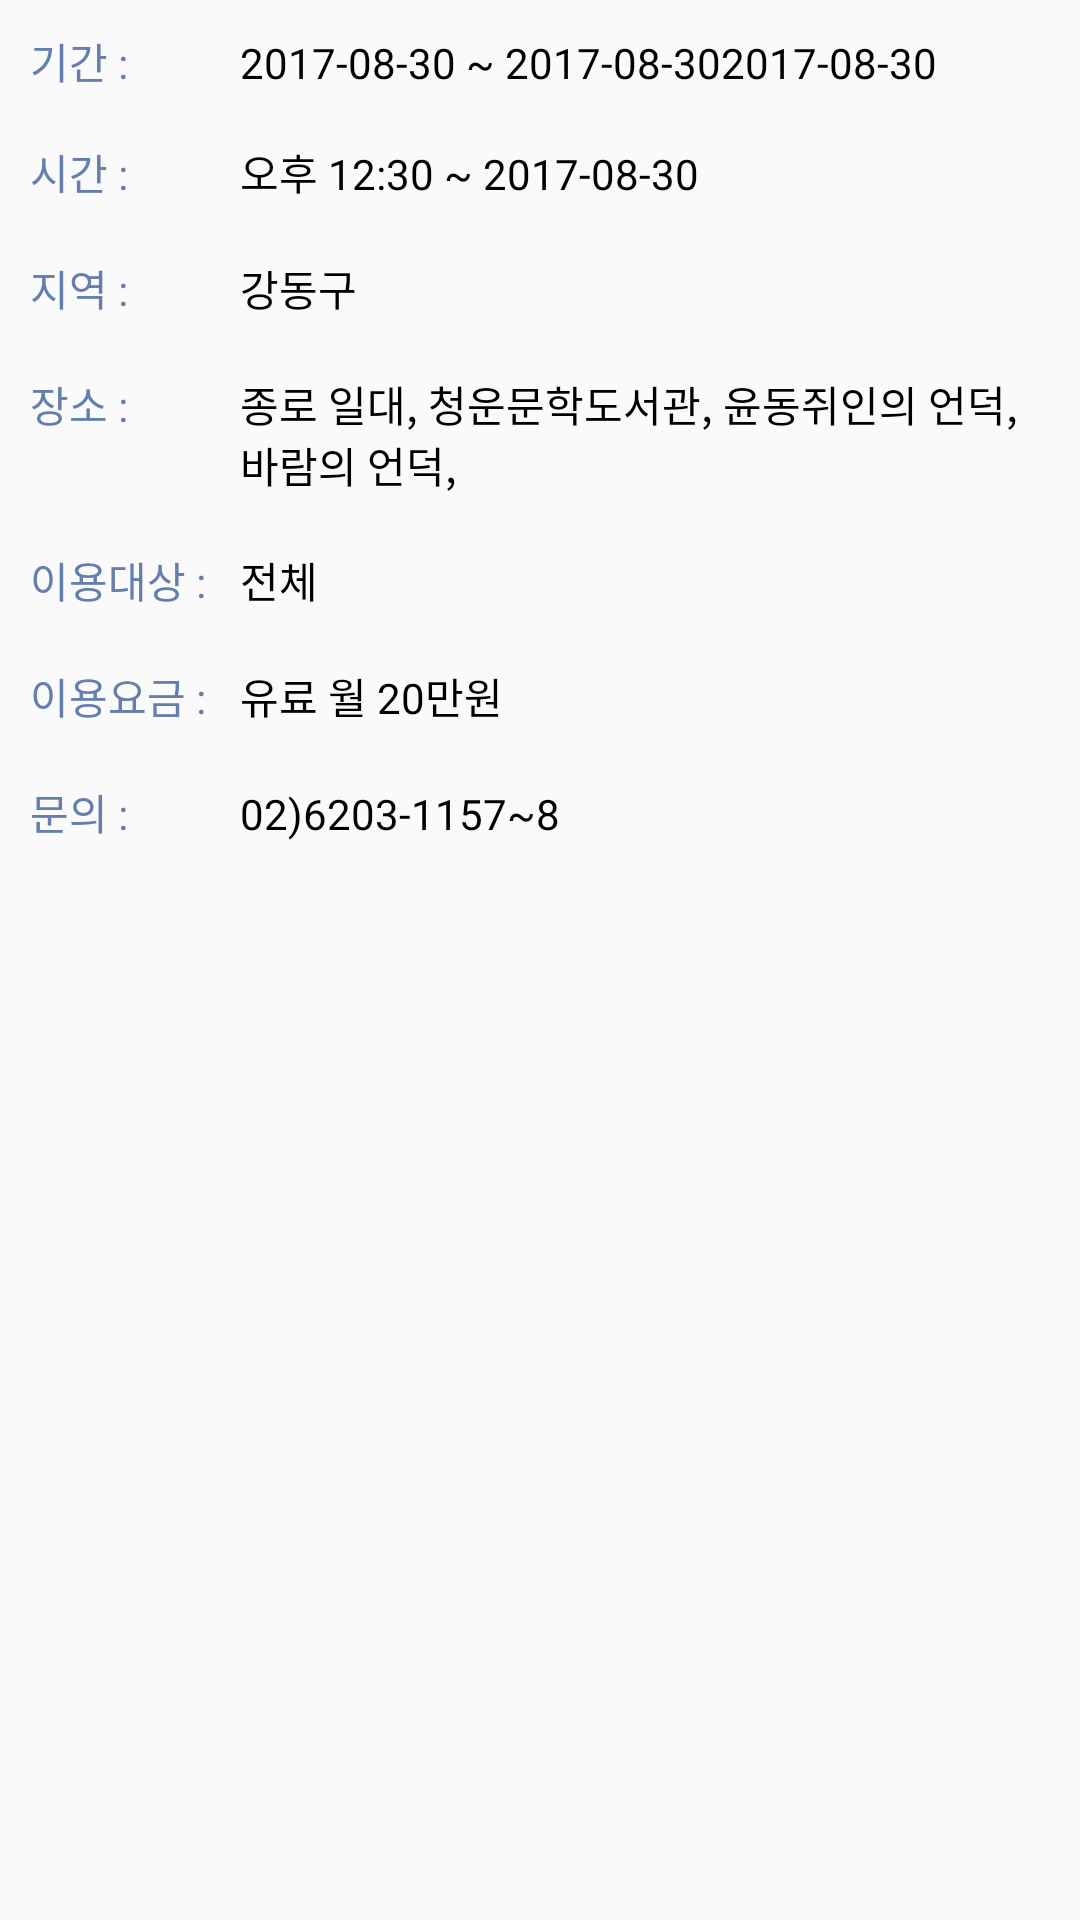

This screen was rendered from an Android layout file. Write that file and the resources it references.
<!-- AndroidManifest.xml: activity theme AppTheme -->
<!-- res/layout/fragment_detail_event.xml -->
<LinearLayout xmlns:android="http://schemas.android.com/apk/res/android"
    android:layout_width="match_parent"
    android:layout_height="match_parent"
    android:orientation="vertical"
    android:padding="10dp">
    
    <LinearLayout
        android:layout_width="match_parent"
        android:layout_height="wrap_content"
        android:layout_marginBottom="10dp"
        android:orientation="horizontal">

        <TextView
            android:layout_width="70dp"
            android:layout_height="wrap_content"
            android:text="기간 : "
            android:textColor="@color/detailText" />

        <TextView
            android:id="@+id/period"
            android:layout_width="0dp"
            android:layout_height="wrap_content"
            android:layout_marginBottom="8dp"
            android:layout_weight="1"
            android:text="2017-08-30 ~ 2017-08-302017-08-30"
            android:textColor="#000000"
            android:textSize="14dp" />
    </LinearLayout>

    
    <LinearLayout
        android:layout_width="match_parent"
        android:layout_height="wrap_content"
        android:layout_marginBottom="10dp"
        android:orientation="horizontal">

        <TextView
            android:layout_width="70dp"
            android:layout_height="wrap_content"
            android:text="시간 : "
            android:textColor="@color/detailText" />

        <TextView
            android:id="@+id/time"
            android:layout_width="0dp"
            android:layout_height="wrap_content"
            android:layout_marginBottom="8dp"
            android:layout_weight="1"
            android:text="오후 12:30 ~ 2017-08-30"
            android:textColor="#000000"
            android:textSize="14dp" />
    </LinearLayout>
    
    <LinearLayout
        android:layout_width="match_parent"
        android:layout_height="wrap_content"
        android:layout_marginBottom="10dp"
        android:orientation="horizontal">

        <TextView
            android:layout_width="70dp"
            android:layout_height="wrap_content"
            android:text="지역 : "
            android:textColor="@color/detailText" />

        <TextView
            android:id="@+id/region"
            android:layout_width="0dp"
            android:layout_height="wrap_content"
            android:layout_marginBottom="8dp"
            android:layout_weight="1"
            android:text="강동구"
            android:textColor="#000000"
            android:textSize="14dp" />
    </LinearLayout>

    
    <LinearLayout
        android:layout_width="match_parent"
        android:layout_height="wrap_content"
        android:layout_marginBottom="10dp"
        android:orientation="horizontal">

        <TextView
            android:layout_width="70dp"
            android:layout_height="wrap_content"
            android:text="장소 : "
            android:textColor="@color/detailText" />

        <TextView
            android:id="@+id/place"
            android:layout_width="0dp"
            android:layout_height="wrap_content"
            android:layout_marginBottom="8dp"
            android:layout_weight="1"
            android:text="종로 일대, 청운문학도서관, 윤동쥐인의 언덕, 바람의 언덕, "
            android:textColor="#000000"
            android:textSize="14dp" />
    </LinearLayout>

    
    <LinearLayout
        android:layout_width="match_parent"
        android:layout_height="wrap_content"
        android:layout_marginBottom="10dp"
        android:orientation="horizontal">

        <TextView
            android:layout_width="70dp"
            android:layout_height="wrap_content"
            android:text="이용대상 : "
            android:textColor="@color/detailText" />

        <TextView
            android:id="@+id/target"
            android:layout_width="0dp"
            android:layout_height="wrap_content"
            android:layout_marginBottom="8dp"
            android:layout_weight="1"
            android:text="전체"
            android:textColor="#000000"
            android:textSize="14dp" />
    </LinearLayout>

    
    <LinearLayout
        android:layout_width="match_parent"
        android:layout_height="wrap_content"
        android:layout_marginBottom="10dp"
        android:orientation="horizontal">

        <TextView
            android:layout_width="70dp"
            android:layout_height="wrap_content"
            android:text="이용요금 : "
            android:textColor="@color/detailText" />

        <TextView
            android:id="@+id/fee"
            android:layout_width="0dp"
            android:layout_height="wrap_content"
            android:layout_marginBottom="8dp"
            android:layout_weight="1"
            android:text="유료 월 20만원"
            android:textColor="#000000"
            android:textSize="14dp" />
    </LinearLayout>

    
    <LinearLayout
        android:layout_width="match_parent"
        android:layout_height="wrap_content"
        android:layout_marginBottom="10dp"
        android:orientation="horizontal">

        <TextView
            android:layout_width="70dp"
            android:layout_height="wrap_content"
            android:text="문의 : "
            android:textColor="@color/detailText" />

        <TextView
            android:id="@+id/inquiry"
            android:layout_width="0dp"
            android:layout_height="wrap_content"
            android:layout_marginBottom="8dp"
            android:layout_weight="1"
            android:text="02)6203-1157~8"
            android:textColor="#000000"
            android:textSize="14dp" />
    </LinearLayout>

</LinearLayout>
<!-- resources referenced by this layout -->
<resources>
  <color name="detailText">#647fac</color>
  <style name="AppTheme" parent="Theme.AppCompat.Light.NoActionBar">
          
          <item name="colorPrimary">@color/colorMainDark</item>
          <item name="colorPrimaryDark">@color/colorMainDark</item>
          <item name="colorAccent">@color/colorMainOrange</item>
      </style>
  <color name="colorMainDark">#394657</color>
  <color name="colorMainOrange">#f57035</color>
</resources>
